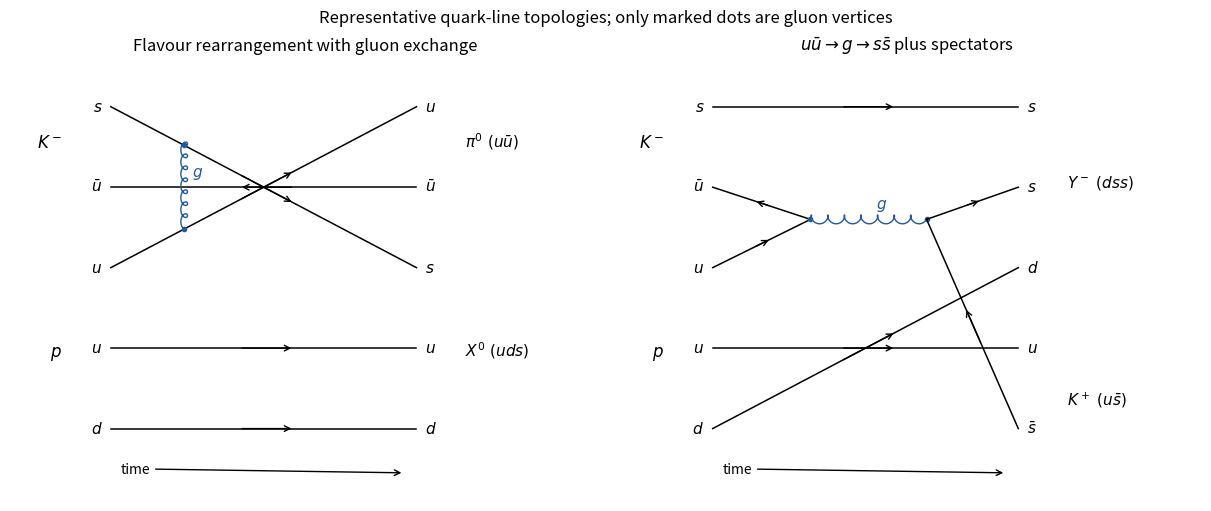

The matplotlib source for this figure:
"""Original illustrative strong quark-line diagrams; Python 3.14."""
import numpy as np
import matplotlib.pyplot as plt

def fermion(ax,a,b,label_a=None,label_b=None,anti=False):
    a=np.array(a,float);b=np.array(b,float)
    ax.plot([a[0],b[0]],[a[1],b[1]],color='black',lw=1.1)
    left=a+.42*(b-a);right=a+.60*(b-a)
    ax.annotate('',xy=left if anti else right,xytext=right if anti else left,arrowprops={'arrowstyle':'->','lw':1,'color':'black'})
    if label_a:ax.text(a[0]-.14,a[1],label_a,ha='right',va='center',fontsize=11)
    if label_b:ax.text(b[0]+.14,b[1],label_b,va='center',fontsize=11)

def gluon(ax,a,b):
    a=np.array(a,float);b=np.array(b,float);d=b-a;u=d/np.linalg.norm(d);v=np.array([-u[1],u[0]]);t=np.linspace(0,1,350)
    pts=a+t[:,None]*d+.055*((np.cos(2*np.pi*7*t)-1)[:,None]*u+np.sin(2*np.pi*7*t)[:,None]*v)
    ax.plot(pts[:,0],pts[:,1],color='#2158a0',lw=1)
    ax.plot([a[0],b[0]],[a[1],b[1]],'o',color='#2158a0',ms=3)
    ax.text((a[0]+b[0])/2+.12,(a[1]+b[1])/2+.14,r'$g$',color='#2158a0',fontsize=11)

fig,axes=plt.subplots(1,2,figsize=(12,5),layout='constrained')
a=axes[0]
fermion(a,(0,4),(5,2),'$s$','$s$')
fermion(a,(0,3),(5,3),r'$\bar u$',r'$\bar u$',True)
fermion(a,(0,2),(5,4),'$u$','$u$')
fermion(a,(0,1),(5,1),'$u$','$u$')
fermion(a,(0,0),(5,0),'$d$','$d$')
gluon(a,(1.2,4-2*1.2/5),(1.2,2+2*1.2/5))
a.text(-.8,3.5,r'$K^-$',ha='right',fontsize=12);a.text(-.8,.9,'$p$',ha='right',fontsize=12)
a.text(5.8,3.5,r'$\pi^0\ (u\bar u)$',fontsize=11);a.text(5.8,.9,r'$X^0\ (uds)$',fontsize=11)
a.set_title('Flavour rearrangement with gluon exchange')
a=axes[1]
fermion(a,(0,4),(5,4),'$s$','$s$')
fermion(a,(0,3),(1.6,2.6),r'$\bar u$',None,True)
fermion(a,(0,2),(1.6,2.6),'$u$')
fermion(a,(0,1),(5,1),'$u$','$u$')
fermion(a,(0,0),(5,2),'$d$','$d$')
gluon(a,(1.6,2.6),(3.5,2.6))
fermion(a,(3.5,2.6),(5,3),None,'$s$')
fermion(a,(3.5,2.6),(5,0),None,r'$\bar s$',True)
a.text(-.8,3.5,r'$K^-$',ha='right',fontsize=12);a.text(-.8,.9,'$p$',ha='right',fontsize=12)
a.text(5.8,3,r'$Y^-\ (dss)$',fontsize=11);a.text(5.8,.3,r'$K^+\ (u\bar s)$',fontsize=11)
a.set_title(r'$u\bar u\to g\to s\bar s$ plus spectators')
for a in axes:
    a.annotate('time',xy=(4.8,-.55),xytext=(.4,-.55),arrowprops={'arrowstyle':'->'},ha='center')
    a.set(xlim=(-1.65,8),ylim=(-.9,4.6));a.axis('off')
fig.suptitle('Representative quark-line topologies; only marked dots are gluon vertices',fontsize=12)
fig.savefig('paper-1-quark-flow.png',dpi=155,facecolor='white')
